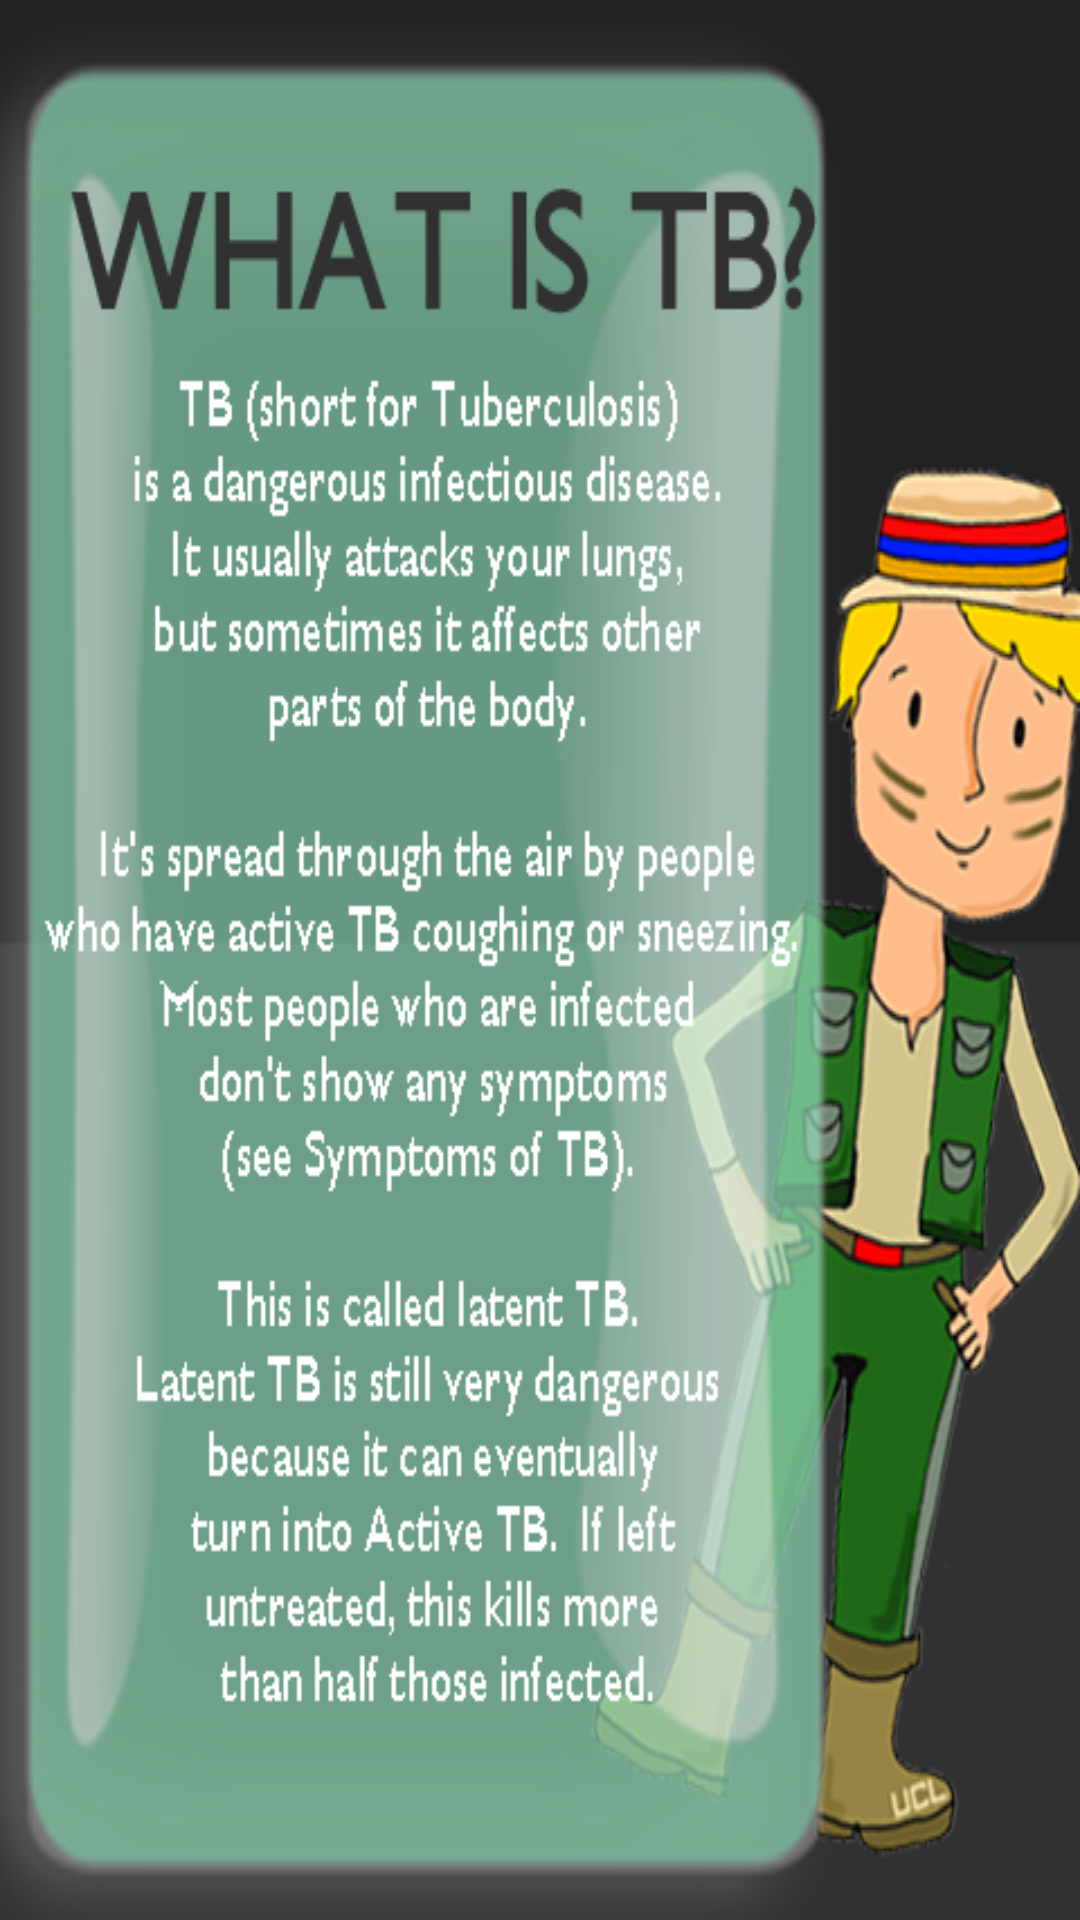

Produce the Android XML layout that renders to this screen, including the resource entries it uses.
<!-- AndroidManifest.xml: application theme AppTheme -->
<!-- res/layout/activity_what_is_tb.xml -->
<RelativeLayout xmlns:android="http://schemas.android.com/apk/res/android"
    xmlns:tools="http://schemas.android.com/tools" android:layout_width="match_parent"
    android:layout_height="match_parent" android:paddingLeft="@dimen/activity_horizontal_margin"
    android:paddingRight="@dimen/activity_horizontal_margin"
    android:paddingTop="@dimen/activity_vertical_margin"
    android:paddingBottom="@dimen/activity_vertical_margin"
    tools:context="com.example.user.thenewavaafrican2015.WhatIsTB"
    android:background="@drawable/whatistb">

</RelativeLayout>
<!-- resources referenced by this layout -->
<resources>
  <!-- drawable whatistb: png bitmap (drawable, 116497 bytes) -->
  <style name="AppTheme" parent="Theme.AppCompat">
          
      </style>
</resources>
